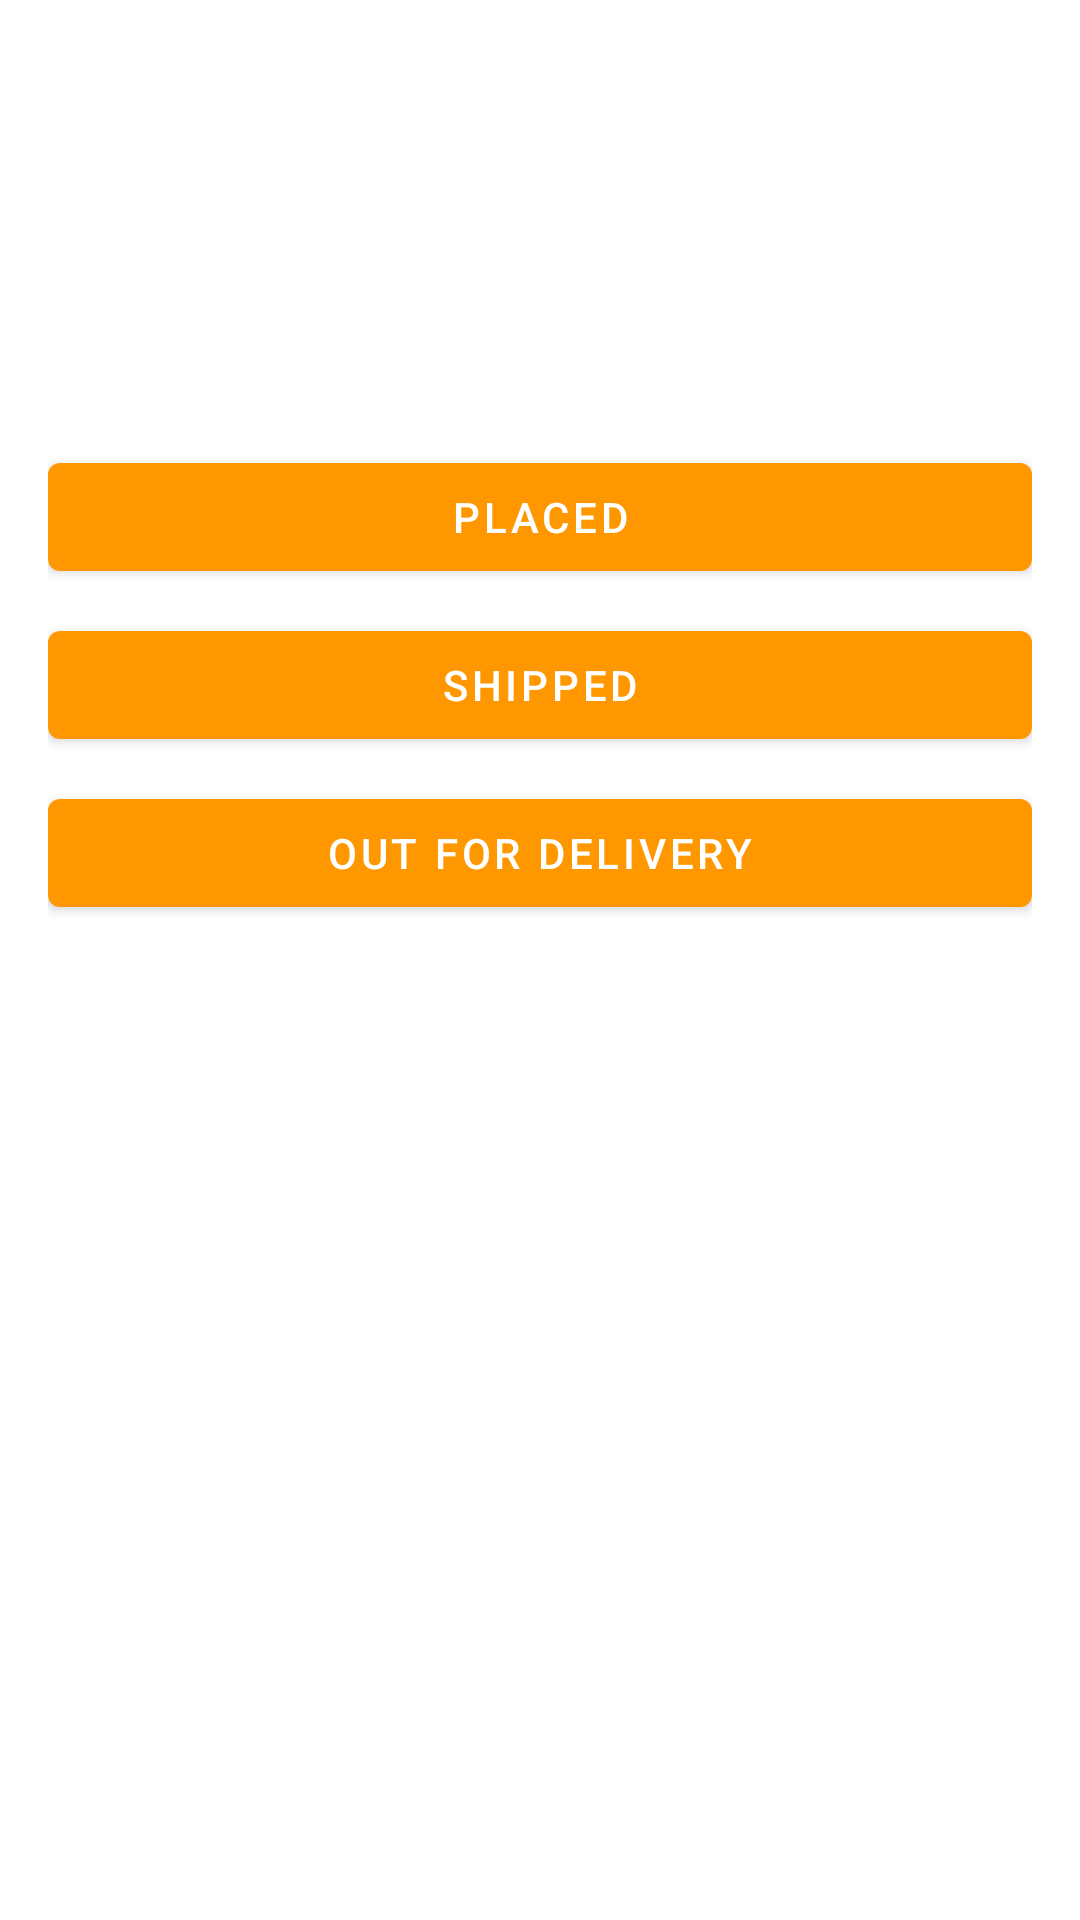

The Android layout XML behind this screen, and the referenced resources:
<!-- AndroidManifest.xml: activity theme Theme.BuildHub.NoActionBar -->
<!-- res/layout/activity_order_detail.xml -->
<?xml version="1.0" encoding="utf-8"?>
<ScrollView xmlns:android="http://schemas.android.com/apk/res/android"
    android:layout_width="match_parent"
    android:layout_height="match_parent"
    android:padding="16dp">

    <LinearLayout
        android:layout_width="match_parent"
        android:layout_height="wrap_content"
        android:orientation="vertical">

        <TextView
            android:id="@+id/detail_order_id"
            android:layout_width="wrap_content"
            android:layout_height="wrap_content"
            android:textSize="18sp"
            android:textStyle="bold" />

        <TextView
            android:id="@+id/detail_user_id"
            android:layout_width="wrap_content"
            android:layout_height="wrap_content" />

        <TextView
            android:id="@+id/detail_total_price"
            android:layout_width="wrap_content"
            android:layout_height="wrap_content" />

        <TextView
            android:id="@+id/detail_address"
            android:layout_width="wrap_content"
            android:layout_height="wrap_content" />

        <TextView
            android:id="@+id/detail_status"
            android:layout_width="wrap_content"
            android:layout_height="wrap_content"
            android:textStyle="bold"
            android:paddingTop="12dp" />

        
        <Button
            android:id="@+id/btnPlaced"
            android:layout_width="match_parent"
            android:layout_height="wrap_content"
            android:text="Placed"
            android:layout_marginTop="20dp"/>

        <Button
            android:id="@+id/btnShipped"
            android:layout_width="match_parent"
            android:layout_height="wrap_content"
            android:text="Shipped"
            android:layout_marginTop="8dp"/>

        <Button
            android:id="@+id/btnOutForDelivery"
            android:layout_width="match_parent"
            android:layout_height="wrap_content"
            android:text="Out for Delivery"
            android:layout_marginTop="8dp"/>

    </LinearLayout>

</ScrollView>
<!-- resources referenced by this layout -->
<resources>
  <style name="Theme.BuildHub.NoActionBar" parent="Theme.MaterialComponents.DayNight.NoActionBar">
  
          
          <item name="colorPrimary">@color/orange</item>
          <item name="colorPrimaryVariant">@color/red</item>
          <item name="colorOnPrimary">@color/white</item>
  
          
          <item name="colorSecondary">@color/red</item>
          <item name="colorSecondaryVariant">@color/orange</item>
          <item name="colorOnSecondary">@color/white</item>
  
          
          <item name="android:statusBarColor">@color/red</item>
  
      </style>
  <color name="orange">#FF9800</color>
  <color name="red">#F44336</color>
  <color name="white">#FFFFFF</color>
</resources>
